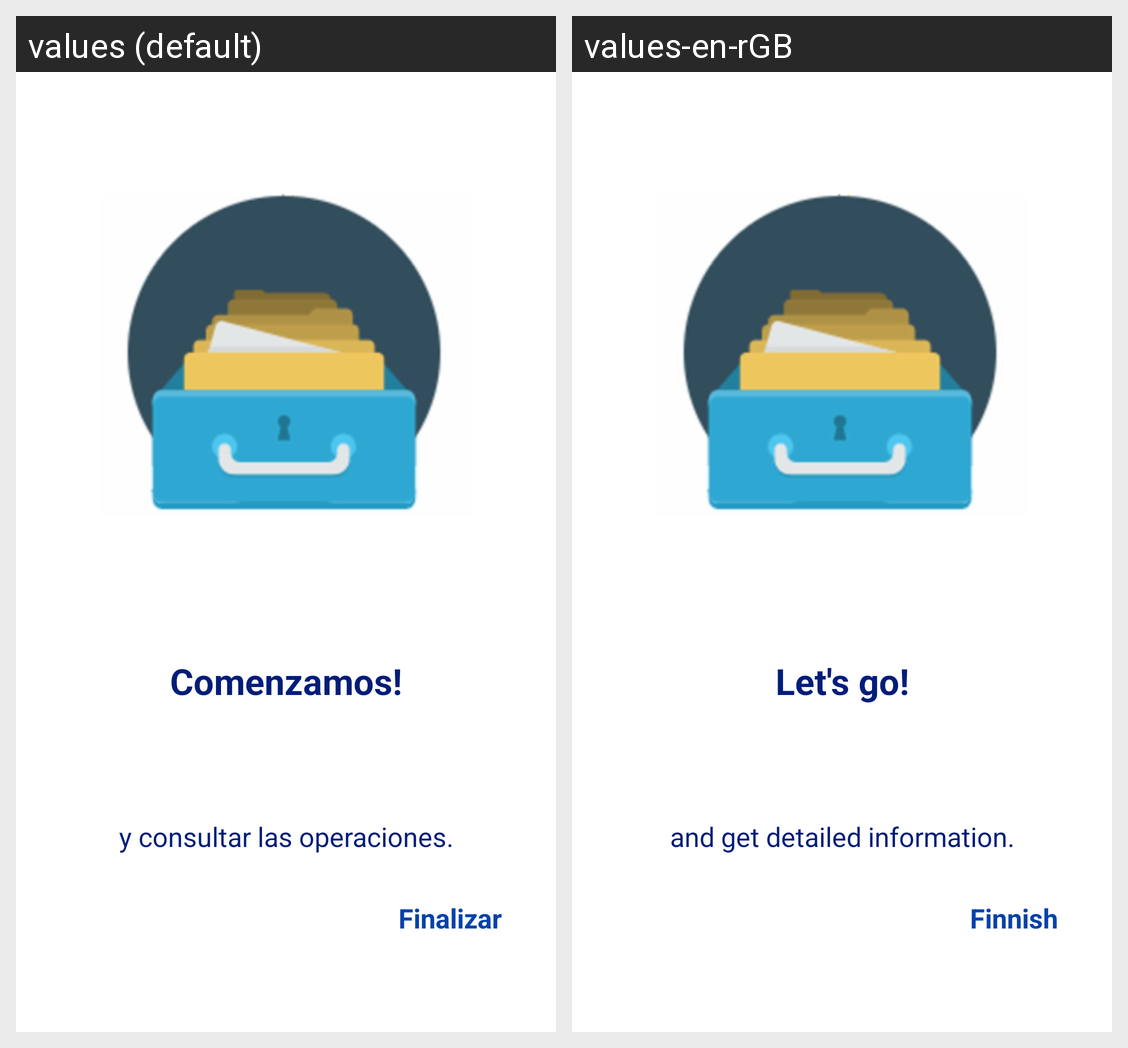

The same Android screen rendered under two of its app's locales, left to right. List the strings drawn on it with the default value and each locale's translation.
Android screen res/layout/fragment_third_screen.xml rendered under 2 locales, left to right: values (default), values-en-rGB. Device: Nexus 5 (rendered at 1080×1920; each locale shown at half size, 540×960, under a caption strip naming it); theme Base.MiGestor.
Strings drawn on this screen, with the default value and each locale's value (text and hints the layout hard-codes, and strings that could not be matched under every locale, appear in the picture but are not listed):

finnish
  values: Finalizar
  values-en-rGB: Finnish

text_third_screen
  values: y consultar las operaciones.
  values-en-rGB: and get detailed information.

title_third_screen
  values: Comenzamos!
  values-en-rGB: Let's go!
